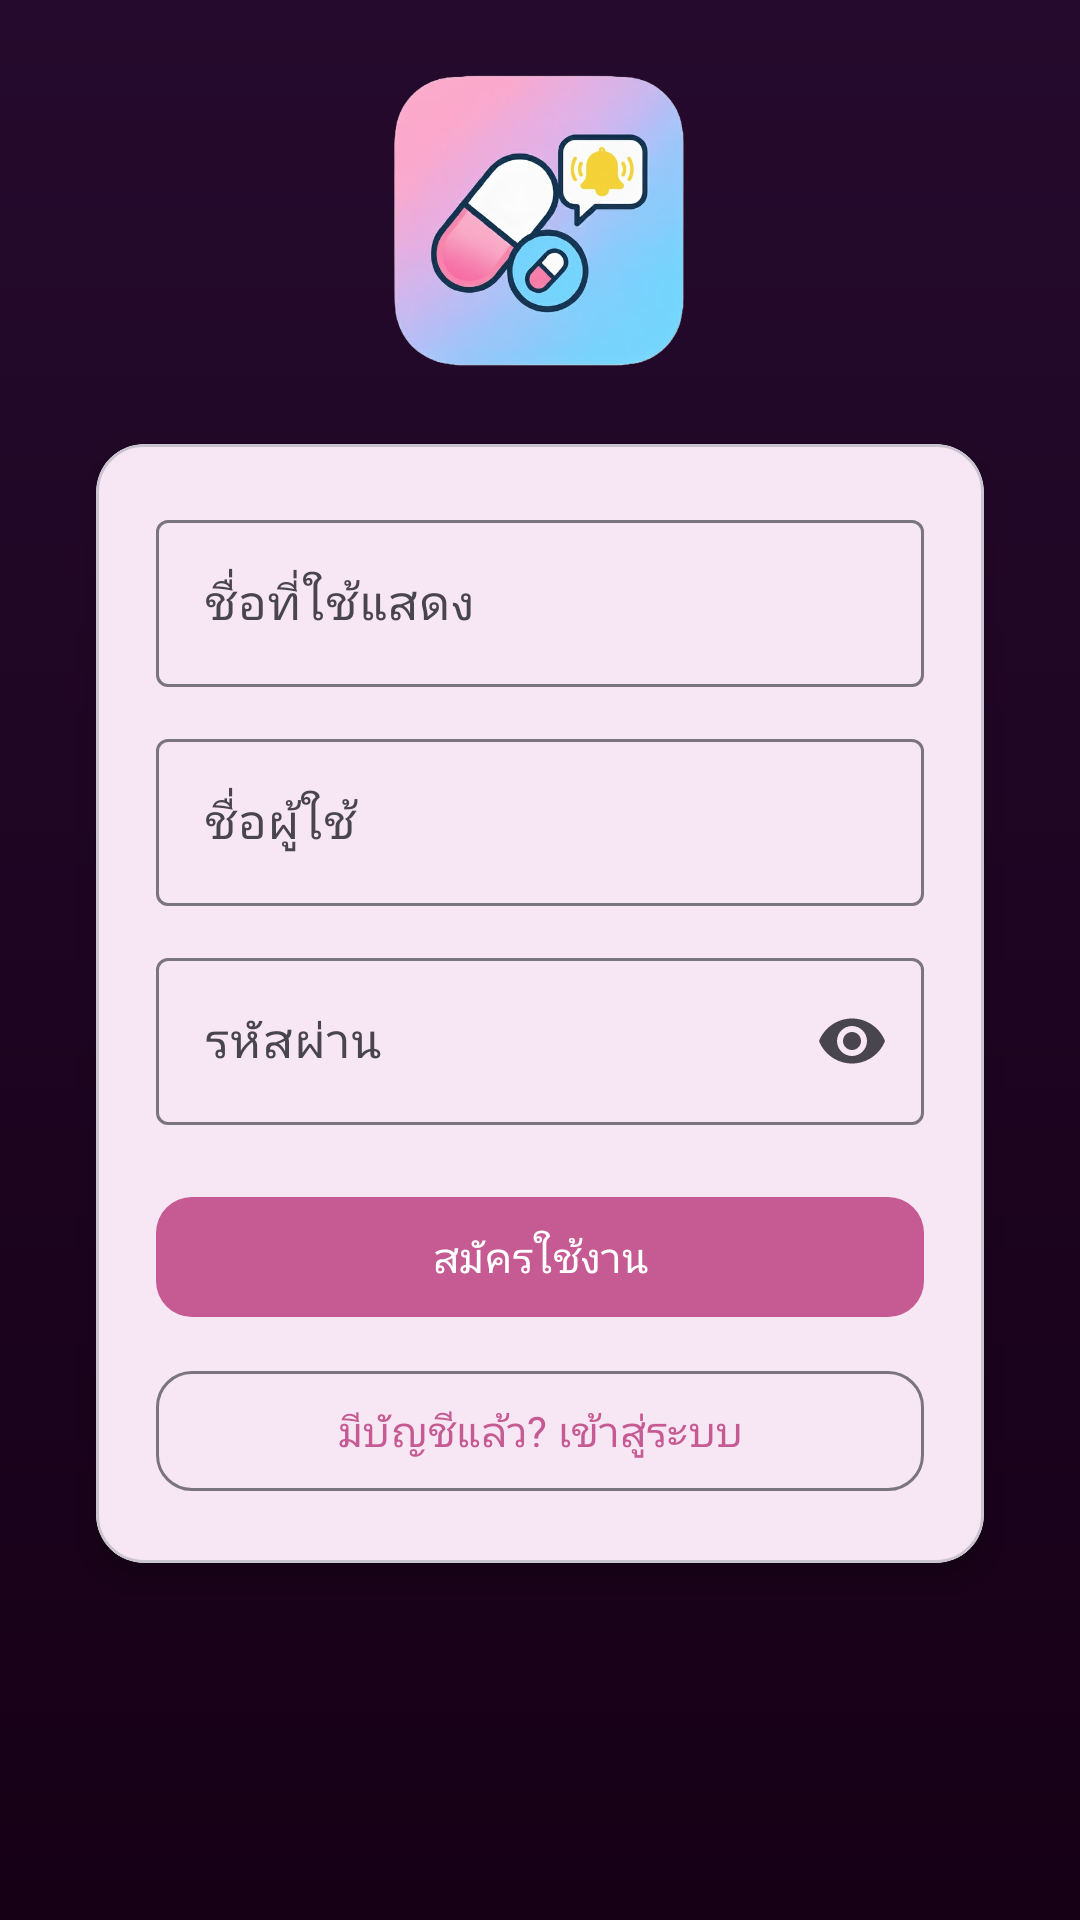

Android layout source for this screen:
<!-- AndroidManifest.xml: application theme Theme.MediCareAlert -->
<!-- res/layout/fragment_signup.xml -->
<?xml version="1.0" encoding="utf-8"?>
<androidx.constraintlayout.widget.ConstraintLayout xmlns:android="http://schemas.android.com/apk/res/android"
    xmlns:app="http://schemas.android.com/apk/res-auto"
    android:layout_width="match_parent"
    android:layout_height="match_parent"
    android:padding="24dp"
    android:background="@drawable/bg_gradient_axora">

    
    <ImageView
        android:id="@+id/imgLogo"
        android:layout_width="100dp"
        android:layout_height="100dp"
        android:src="@drawable/medicare_logo"
        android:contentDescription="@string/app_name"
        app:layout_constraintTop_toTopOf="parent"
        app:layout_constraintBottom_toTopOf="@id/cardSignup"
        app:layout_constraintStart_toStartOf="parent"
        app:layout_constraintEnd_toEndOf="parent"
        app:layout_constraintVertical_chainStyle="packed" />

    
    <com.google.android.material.card.MaterialCardView
        android:id="@+id/cardSignup"
        android:layout_width="0dp"
        android:layout_height="wrap_content"
        android:layout_marginHorizontal="8dp"
        android:layout_marginTop="24dp"
        app:cardCornerRadius="16dp"
        app:cardElevation="6dp"
        app:layout_constraintTop_toBottomOf="@id/imgLogo"
        app:layout_constraintStart_toStartOf="parent"
        app:layout_constraintEnd_toEndOf="parent">

        <androidx.core.widget.NestedScrollView
            android:layout_width="match_parent"
            android:layout_height="wrap_content"
            android:fillViewport="true">

            <LinearLayout
                android:layout_width="match_parent"
                android:layout_height="wrap_content"
                android:orientation="vertical"
                android:padding="20dp">

                <com.google.android.material.textfield.TextInputLayout
                    android:layout_width="match_parent"
                    android:layout_height="wrap_content"
                    android:hint="ชื่อที่ใช้แสดง">
                    <com.google.android.material.textfield.TextInputEditText
                        android:id="@+id/edtDisplayName"
                        android:layout_width="match_parent"
                        android:layout_height="wrap_content"
                        android:inputType="textPersonName" />
                </com.google.android.material.textfield.TextInputLayout>

                <com.google.android.material.textfield.TextInputLayout
                    android:layout_width="match_parent"
                    android:layout_height="wrap_content"
                    android:layout_marginTop="12dp"
                    android:hint="ชื่อผู้ใช้">
                    <com.google.android.material.textfield.TextInputEditText
                        android:id="@+id/edtUsername"
                        android:layout_width="match_parent"
                        android:layout_height="wrap_content"
                        android:inputType="textPersonName" />
                </com.google.android.material.textfield.TextInputLayout>

                <com.google.android.material.textfield.TextInputLayout
                    android:layout_width="match_parent"
                    android:layout_height="wrap_content"
                    android:layout_marginTop="12dp"
                    android:hint="รหัสผ่าน"
                    app:endIconMode="password_toggle">
                    <com.google.android.material.textfield.TextInputEditText
                        android:id="@+id/edtPassword"
                        android:layout_width="match_parent"
                        android:layout_height="wrap_content"
                        android:inputType="textPassword" />
                </com.google.android.material.textfield.TextInputLayout>

                <com.google.android.material.button.MaterialButton
                    android:id="@+id/btnCreate"
                    android:layout_width="match_parent"
                    android:layout_height="wrap_content"
                    android:layout_marginTop="20dp"
                    android:text="สมัครใช้งาน"
                    app:cornerRadius="12dp" />

                <com.google.android.material.button.MaterialButton
                    android:id="@+id/btnGoSignin"
                    style="?attr/materialButtonOutlinedStyle"
                    android:layout_width="match_parent"
                    android:layout_height="wrap_content"
                    android:layout_marginTop="10dp"
                    android:text="มีบัญชีแล้ว? เข้าสู่ระบบ"
                    app:cornerRadius="12dp" />
            </LinearLayout>
        </androidx.core.widget.NestedScrollView>
    </com.google.android.material.card.MaterialCardView>

</androidx.constraintlayout.widget.ConstraintLayout>
<!-- resources referenced by this layout -->
<resources>
  <!-- drawable bg_gradient_axora (drawable) -->
  <?xml version="1.0" encoding="utf-8"?>
  <shape xmlns:android="http://schemas.android.com/apk/res/android"
      android:shape="rectangle">
      <gradient
          android:startColor="#160016"
          android:endColor="#250A2D"
          android:angle="90"/>
  </shape>
  <!-- drawable medicare_logo: png bitmap (drawable, 221739 bytes) -->
  <string name="app_name">MediCareAlert</string>
  <style name="Theme.MediCareAlert" parent="Theme.Material3.Light.NoActionBar">
          
          <item name="fontFamily">@font/prompt</item>
  
          
          <item name="colorPrimary">@color/ax_primary</item>
          <item name="colorSecondary">@color/ax_secondary</item>
          <item name="colorTertiary">@color/ax_tertiary</item>
  
          
          <item name="shapeAppearanceSmallComponent">@style/Shape.Radius16</item>
          <item name="shapeAppearanceMediumComponent">@style/Shape.Radius20</item>
          <item name="shapeAppearanceLargeComponent">@style/Shape.Radius24</item>
  
          
          <item name="materialAlertDialogTheme">@style/ThemeOverlay.MCA.Dialog</item>
      </style>
  <color name="ax_primary">#C55B92</color>
  <color name="ax_secondary">#F08BB4</color>
  <color name="ax_tertiary">#7B4B94</color>
  <style name="Shape.Radius16">
          <item name="cornerFamily">rounded</item>
          <item name="cornerSize">16dp</item>
      </style>
  <style name="Shape.Radius20">
          <item name="cornerFamily">rounded</item>
          <item name="cornerSize">20dp</item>
      </style>
  <style name="Shape.Radius24">
          <item name="cornerFamily">rounded</item>
          <item name="cornerSize">24dp</item>
      </style>
  <style name="ThemeOverlay.MCA.Dialog" parent="ThemeOverlay.Material3.MaterialAlertDialog">
          <item name="fontFamily">@font/prompt</item>
      </style>
</resources>
